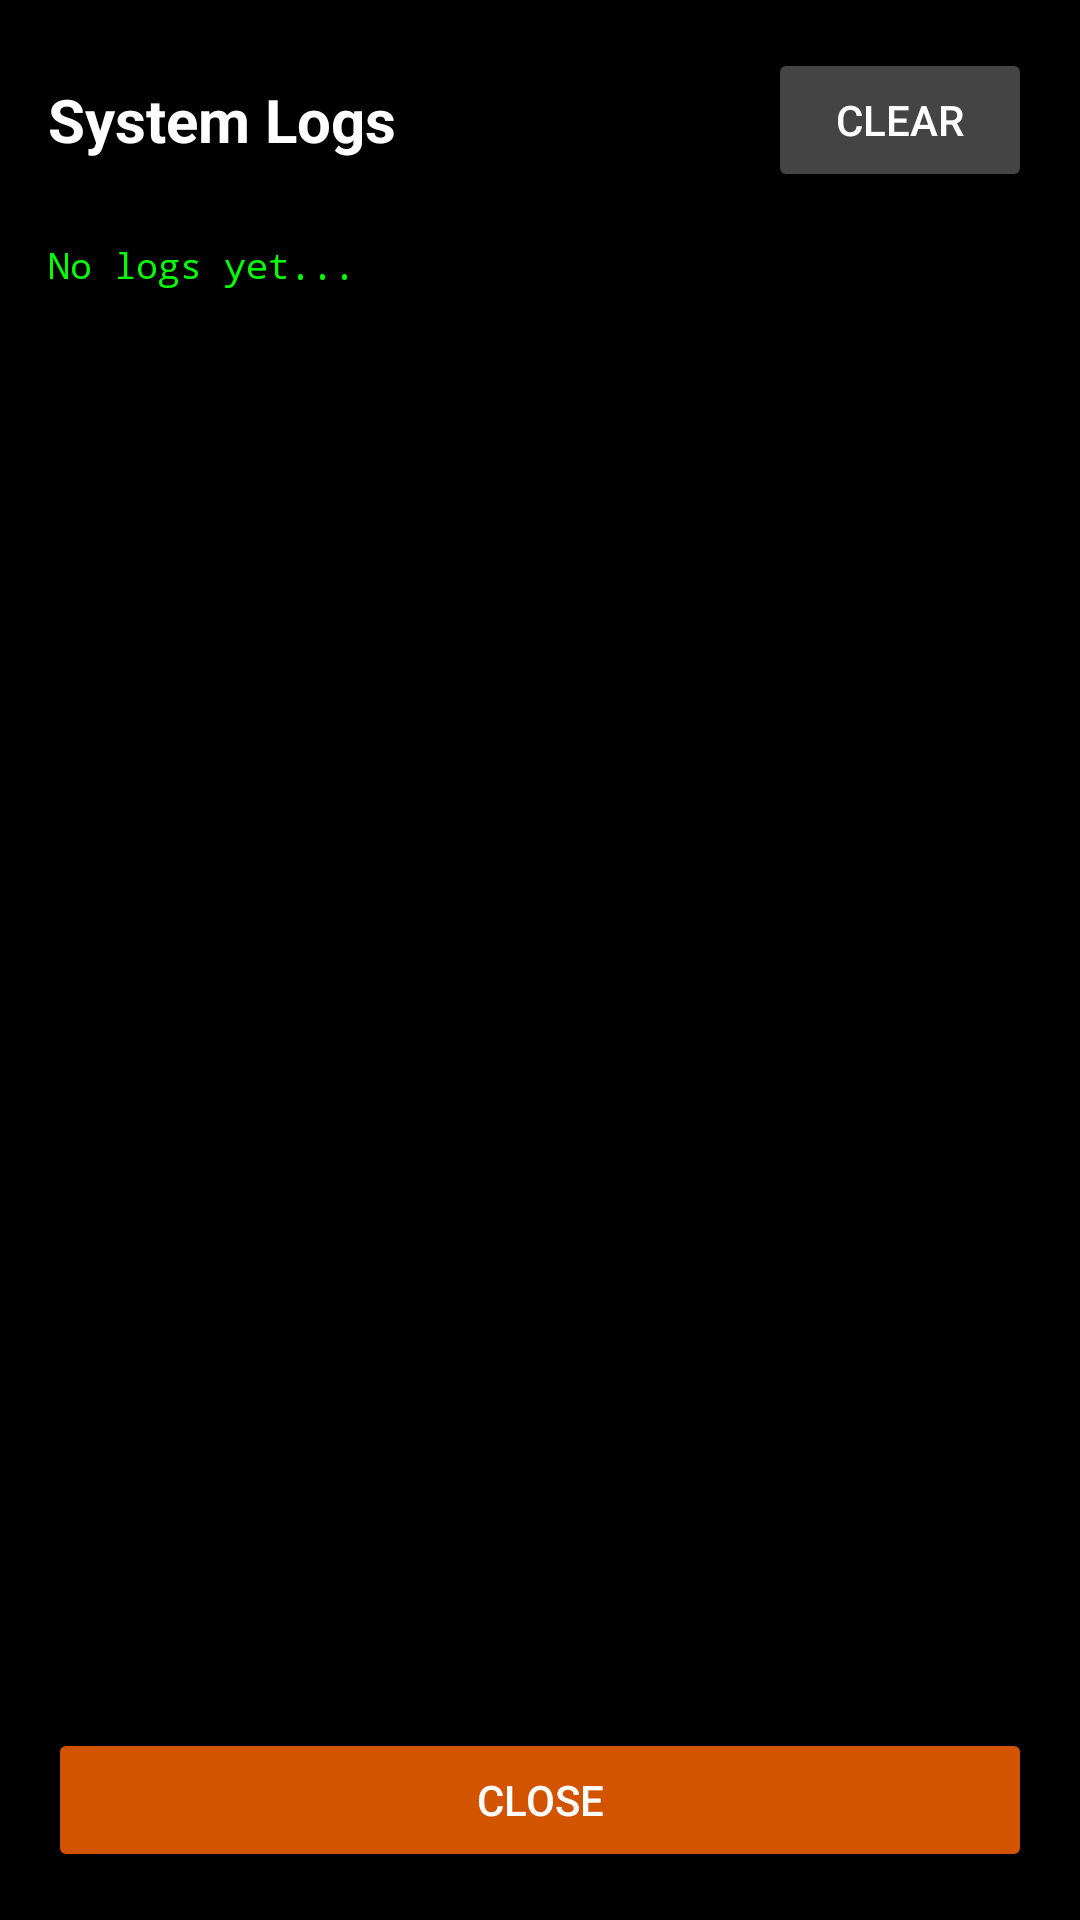

Produce the Android XML layout that renders to this screen, including the resource entries it uses.
<!-- AndroidManifest.xml: activity theme Theme.AppCompat.NoActionBar -->
<!-- res/layout/activity_log.xml -->
<?xml version="1.0" encoding="utf-8"?>
<LinearLayout xmlns:android="http://schemas.android.com/apk/res/android"
    android:layout_width="match_parent"
    android:layout_height="match_parent"
    android:orientation="vertical"
    android:background="#000000"
    android:padding="16dp">

    <LinearLayout
        android:layout_width="match_parent"
        android:layout_height="wrap_content"
        android:orientation="horizontal"
        android:gravity="center_vertical"
        android:layout_marginBottom="16dp">

        <TextView
            android:layout_width="0dp"
            android:layout_weight="1"
            android:layout_height="wrap_content"
            android:text="System Logs"
            android:textColor="#FFFFFF"
            android:textSize="20sp"
            android:textStyle="bold" />

        <Button
            android:id="@+id/btnClearLogs"
            android:layout_width="wrap_content"
            android:layout_height="wrap_content"
            android:text="Clear"
            android:backgroundTint="#444444"
            android:textColor="#FFFFFF" />
    </LinearLayout>

    <ScrollView
        android:layout_width="match_parent"
        android:layout_height="0dp"
        android:layout_weight="1">

        <TextView
            android:id="@+id/tvLogs"
            android:layout_width="match_parent"
            android:layout_height="wrap_content"
            android:fontFamily="monospace"
            android:text="No logs yet..."
            android:textColor="#00FF00"
            android:textSize="12sp" />
    </ScrollView>

    <Button
        android:id="@+id/btnCloseLogs"
        android:layout_width="match_parent"
        android:layout_height="wrap_content"
        android:layout_marginTop="16dp"
        android:text="Close"
        android:backgroundTint="@color/colorPrimary" />

</LinearLayout>
<!-- resources referenced by this layout -->
<resources>
  <color name="colorPrimary">#D35400</color>
</resources>
